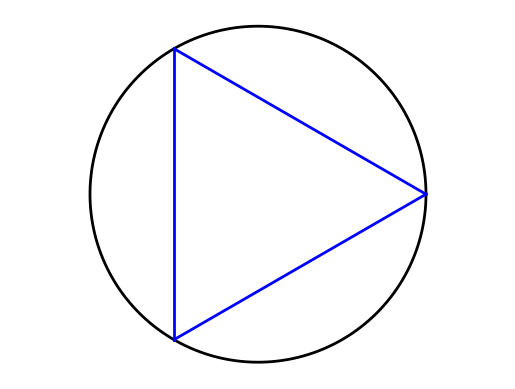

Here is the Python script that generated this plot:
# Illustrates the Betrand paradox with a triangle in circle.
# See, for example, the Wikipedia article:
# https://en.wikipedia.org/wiki/Bertrand_paradox_(probability)
# Author: H. Paul Keeler, 2019.

import numpy as np; #NumPy package for arrays, random number generation, etc
import matplotlib.pyplot as plt #for plotting
from matplotlib import collections  as mc #for plotting line segments

plt.close("all"); # close all figures

r=1; #circle radius
x0=0; y0=0; #centre of circle

#points for circle
t=np.linspace(0,2*np.pi,200);
xp=r*np.cos(t); yp=r*np.sin(t);

#angles of triangle corners
theta1=2*np.pi*np.random.uniform(1);
theta2=theta1+2*np.pi/3;
theta3=theta1-2*np.pi/3;
#points for equalateral triangle
x1=x0+r*np.cos(theta1);y1=x0+r*np.sin(theta1);
x2=x0+r*np.cos(theta2);y2=x0+r*np.sin(theta2);
x3=x0+r*np.cos(theta3);y3=x0+r*np.sin(theta3);

#Plotting
#draw circle
plt.plot(x0+xp,y0+yp,'k',linewidth=2);
plt.axis('equal');
plt.autoscale(enable=True, axis='x', tight=True)
plt.axis('off');


#draw triangle
plt.plot([x1,x2],[y1,y2],'b',linewidth=2);
plt.plot([x2,x3],[y2,y3],'b',linewidth=2);
plt.plot([x3,x1],[y3,y1],'b',linewidth=2);
